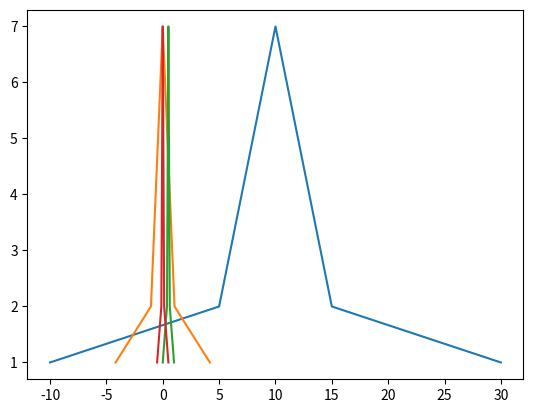

Here is the Python script that generated this plot:
import numpy as np
import matplotlib.pyplot as plt


# 归一化的两种方式
def Normalization1(x):
    '''归一化（0~1）'''
    '''x_=(x−x_min)/(x_max−x_min)'''
    diff = float(max(x) - min(x))
    return [(float(i) - min(x)) / diff for i in x]


def Normalization2(x):
    '''归一化（-1~1）'''
    '''x_=(x−x_mean)/(x_max−x_min)'''
    diff = float(max(x) - min(x))
    return [(float(i) - np.mean(x)) / diff for i in x]


# z-score标准化
def z_score(x):
    '''x∗=(x−μ)/σ'''
    x_mean = np.mean(x)
    s2 = np.sqrt(sum([(i - x_mean) * (i - x_mean) for i in x]) / len(x))
    return [(i - x_mean) / s2 for i in x]


input = [-10, 5, 5, 6, 6, 6, 7, 7, 7, 7, 8, 8, 8, 8, 8, 9, 9, 9, 9, 9, 9, 10, 10, 10, 10, 10, 10, 10, 11, 11, 11, 11,
         11, 11, 12, 12, 12, 12, 12, 13, 13, 13, 13, 14, 14, 14, 15, 15, 30]

cs = []
for i in input:
    c = input.count(i)  # 计算元素i在列表l中出现的次数
    cs.append(c)  # 将次数添加到列表cs中
print(cs)

n1 = Normalization1(input)
print(n1)

n2 = Normalization2(input)
print(n2)

z = z_score(input)
print(z)
'''
蓝线为原始数据，橙线为z
'''
plt.plot(input, cs)  # 参数l表示x轴上的数据点，cs表示每个x值对应的y值
plt.plot(z, cs)
plt.plot(n1, cs)
plt.plot(n2, cs)
plt.show()
